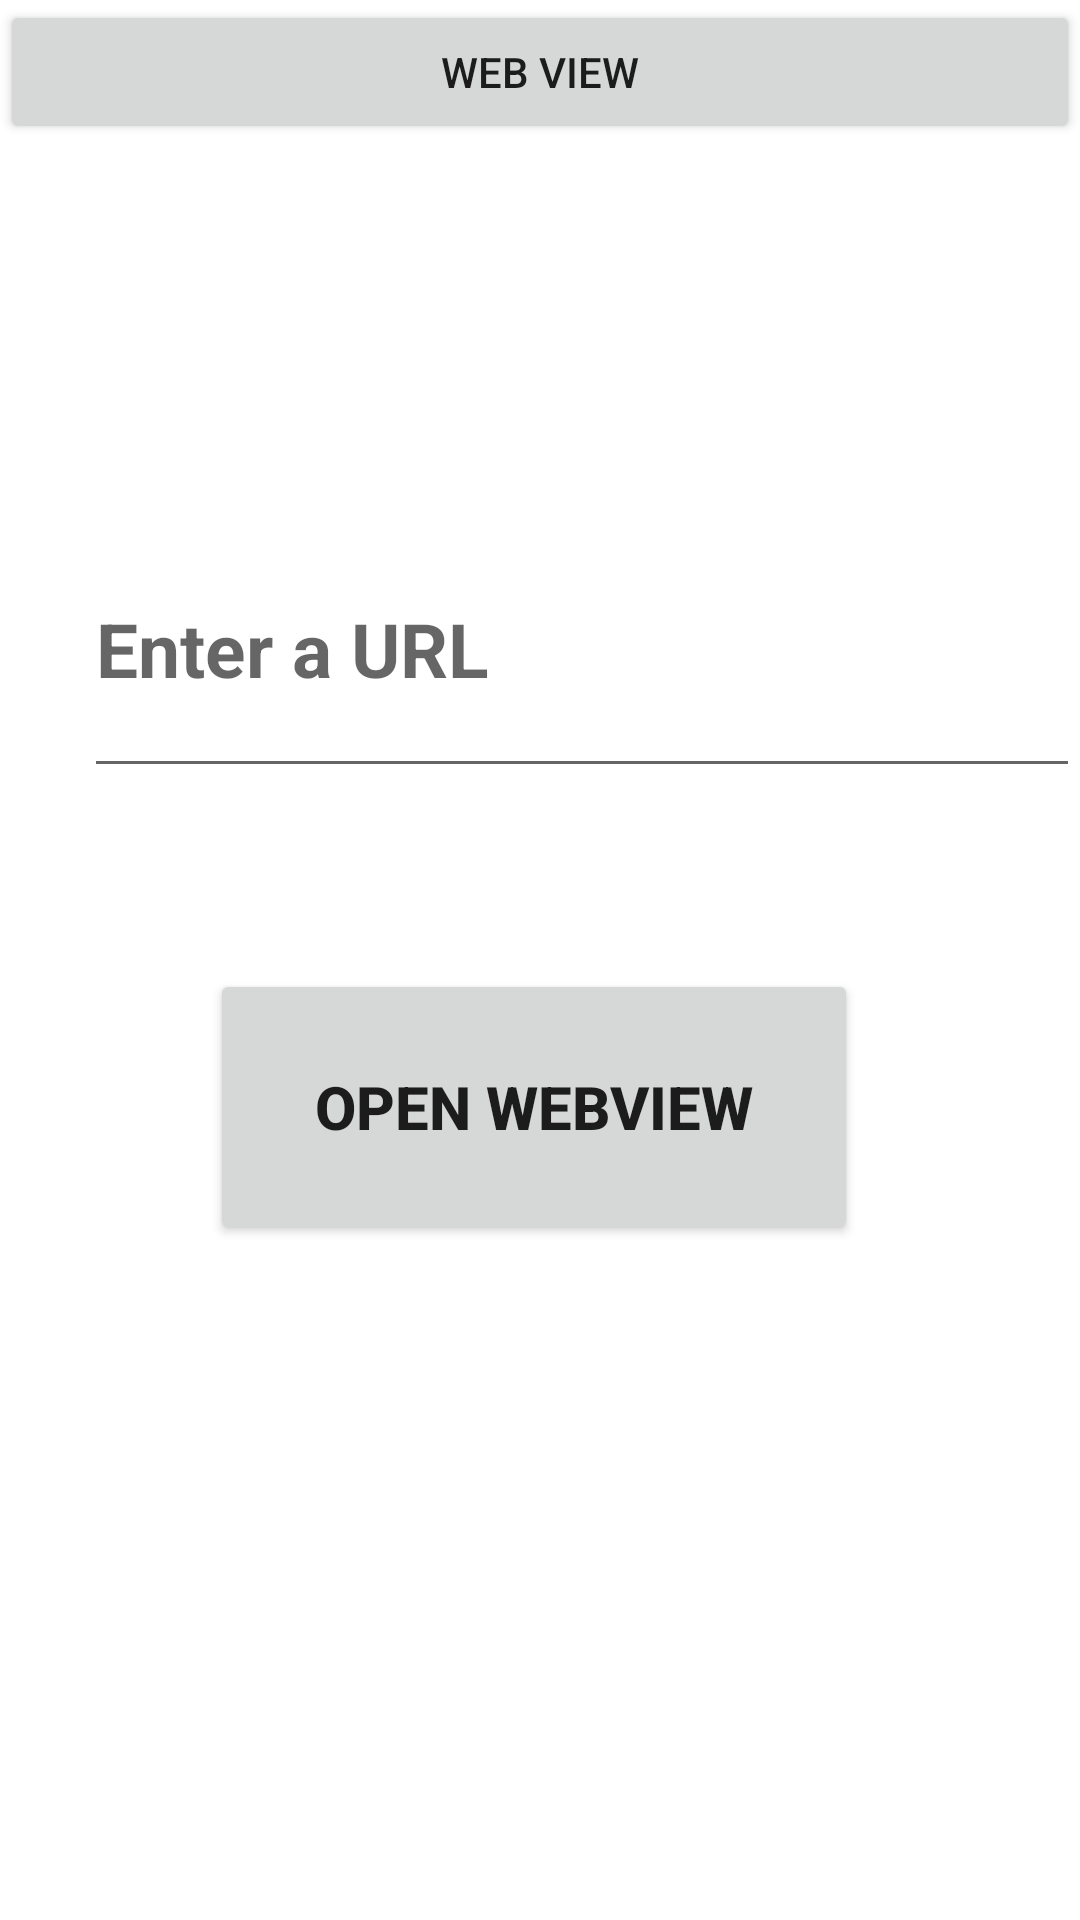

Here is an Android app screen rendered from its layout file. Give the layout XML and the strings, colors and styles it references.
<!-- AndroidManifest.xml: application theme Theme.WebViewPractical -->
<!-- res/layout/activity_main.xml -->
<?xml version="1.0" encoding="utf-8"?>
<RelativeLayout xmlns:android="http://schemas.android.com/apk/res/android"
    xmlns:tools="http://schemas.android.com/tools"
    android:layout_width="match_parent"
    android:layout_height="match_parent"
    tools:context=".MainActivity">

    <EditText
        android:id="@+id/send_text_id"
        android:layout_width="372dp"
        android:layout_height="96dp"
        android:layout_above="@+id/send_button_id"
        android:layout_alignParentStart="true"
        android:layout_marginStart="28dp"
        android:layout_marginLeft="40dp"
        android:layout_marginBottom="-90dp"
        android:hint="Enter a URL"
        android:textSize="25dp"
        android:textStyle="bold" />

    <Button
        android:id="@+id/send_button_id"
        android:layout_width="267dp"
        android:layout_height="92dp"
        android:layout_alignParentStart="true"
        android:layout_alignParentEnd="true"
        android:layout_alignParentBottom="true"
        android:layout_marginStart="70dp"
        android:layout_marginLeft="150dp"
        android:layout_marginTop="150dp"
        android:layout_marginEnd="74dp"
        android:layout_marginBottom="225dp"
        android:text="Open WebView"
        android:textSize="20sp"
        android:textStyle="bold" />

    <Button
        android:id="@+id/button"
        android:layout_width="match_parent"
        android:layout_height="wrap_content"
        android:text="Web View" />
</RelativeLayout>
<!-- resources referenced by this layout -->
<resources>
  <style name="Theme.WebViewPractical" parent="Theme.MaterialComponents.DayNight.DarkActionBar">
          
          <item name="colorPrimary">@color/purple_500</item>
          <item name="colorPrimaryVariant">@color/purple_700</item>
          <item name="colorOnPrimary">@color/white</item>
          
          <item name="colorSecondary">@color/teal_200</item>
          <item name="colorSecondaryVariant">@color/teal_700</item>
          <item name="colorOnSecondary">@color/black</item>
          
          <item name="android:statusBarColor">?attr/colorPrimaryVariant</item>
          
      </style>
  <!-- not gathered from this repository: default colours our renderer supplied (Android Studio template values) -->
  <color name="purple_500">#FF6200EE</color>
  <color name="purple_700">#FF3700B3</color>
  <color name="teal_200">#FF03DAC5</color>
  <color name="teal_700">#FF018786</color>
  <color name="black">#FF000000</color>
  <color name="white">#FFFFFFFF</color>
</resources>
